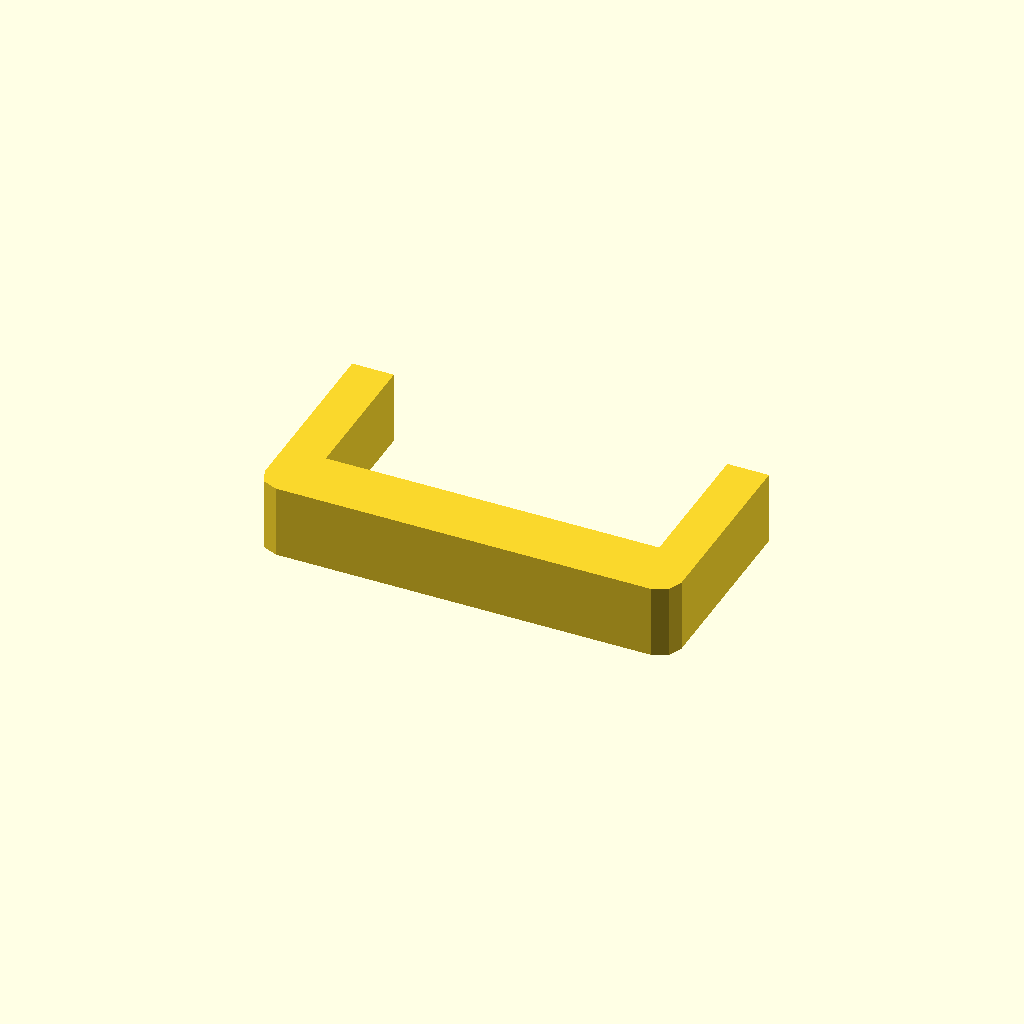
Cell 1 — every parameter at its default value.
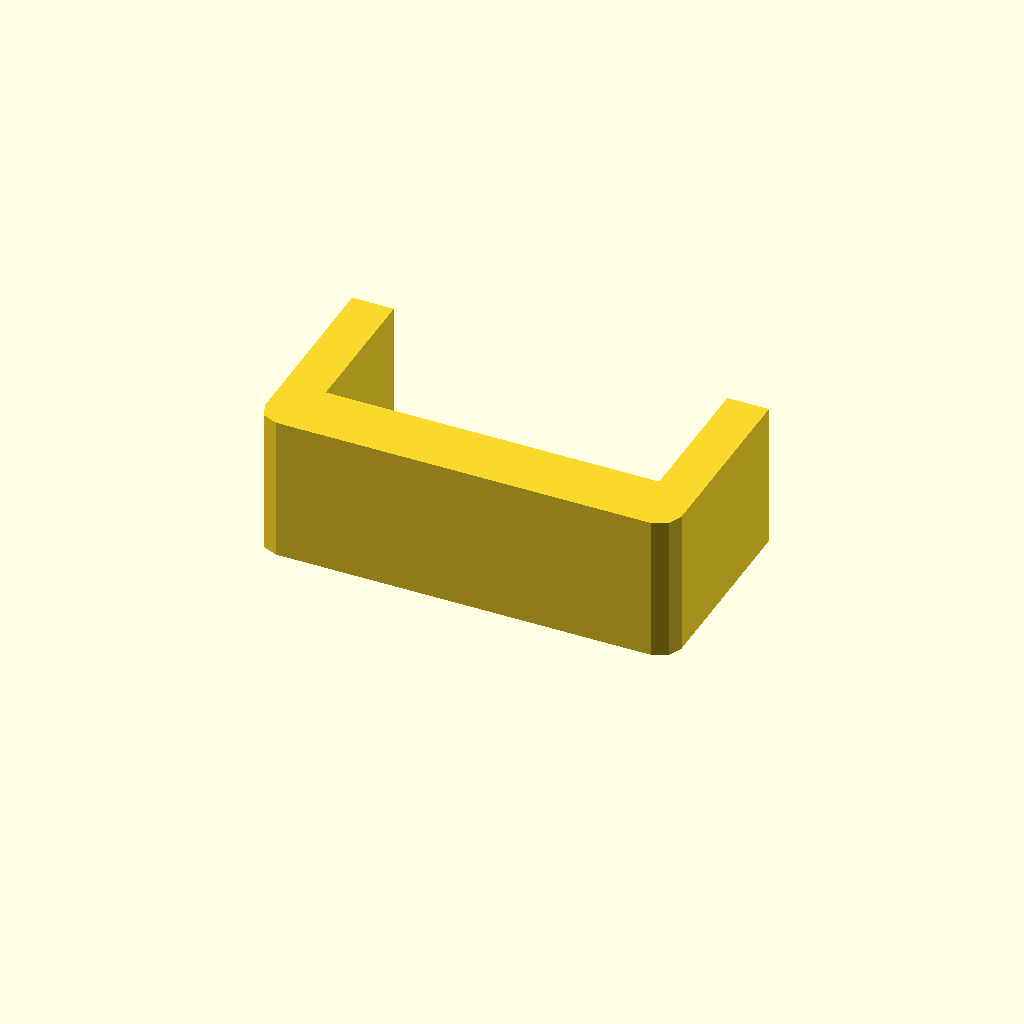
Cell 2: profile_height = 28 (everything else at default).
One fixed orthographic camera (rotation 55°, 0°, 25°; colour scheme Cornfield) for every cell.
OpenSCAD source file optional_data/data/sketch1/sinkframes/part_0002.scad:
$fn = 32;

// ----------------------------------------------------------------------
// Heat sink frame: 80 x 40 mm frame, 8 mm walls
// ----------------------------------------------------------------------

// --- parameters (mm) ---
profile_height = 14;      // extrusion height
profile_points = 12;      // points of the closed outline

profile = [[0, 4], [1.172, 1.172], [4, 0], [76, 0], [78.828, 1.172], [80, 4], [80, 40], [72, 40], [72, 12], [8, 12], [8, 40], [0, 40]];  // single closed polygon, 12 points, counter clockwise

// --- the one profile operation ---
linear_extrude(height = profile_height) polygon(points = profile);
Customizer parameters (derived from the source; name, type, default, range or options):
profile_height: number, default 14
profile_points: number, default 12
